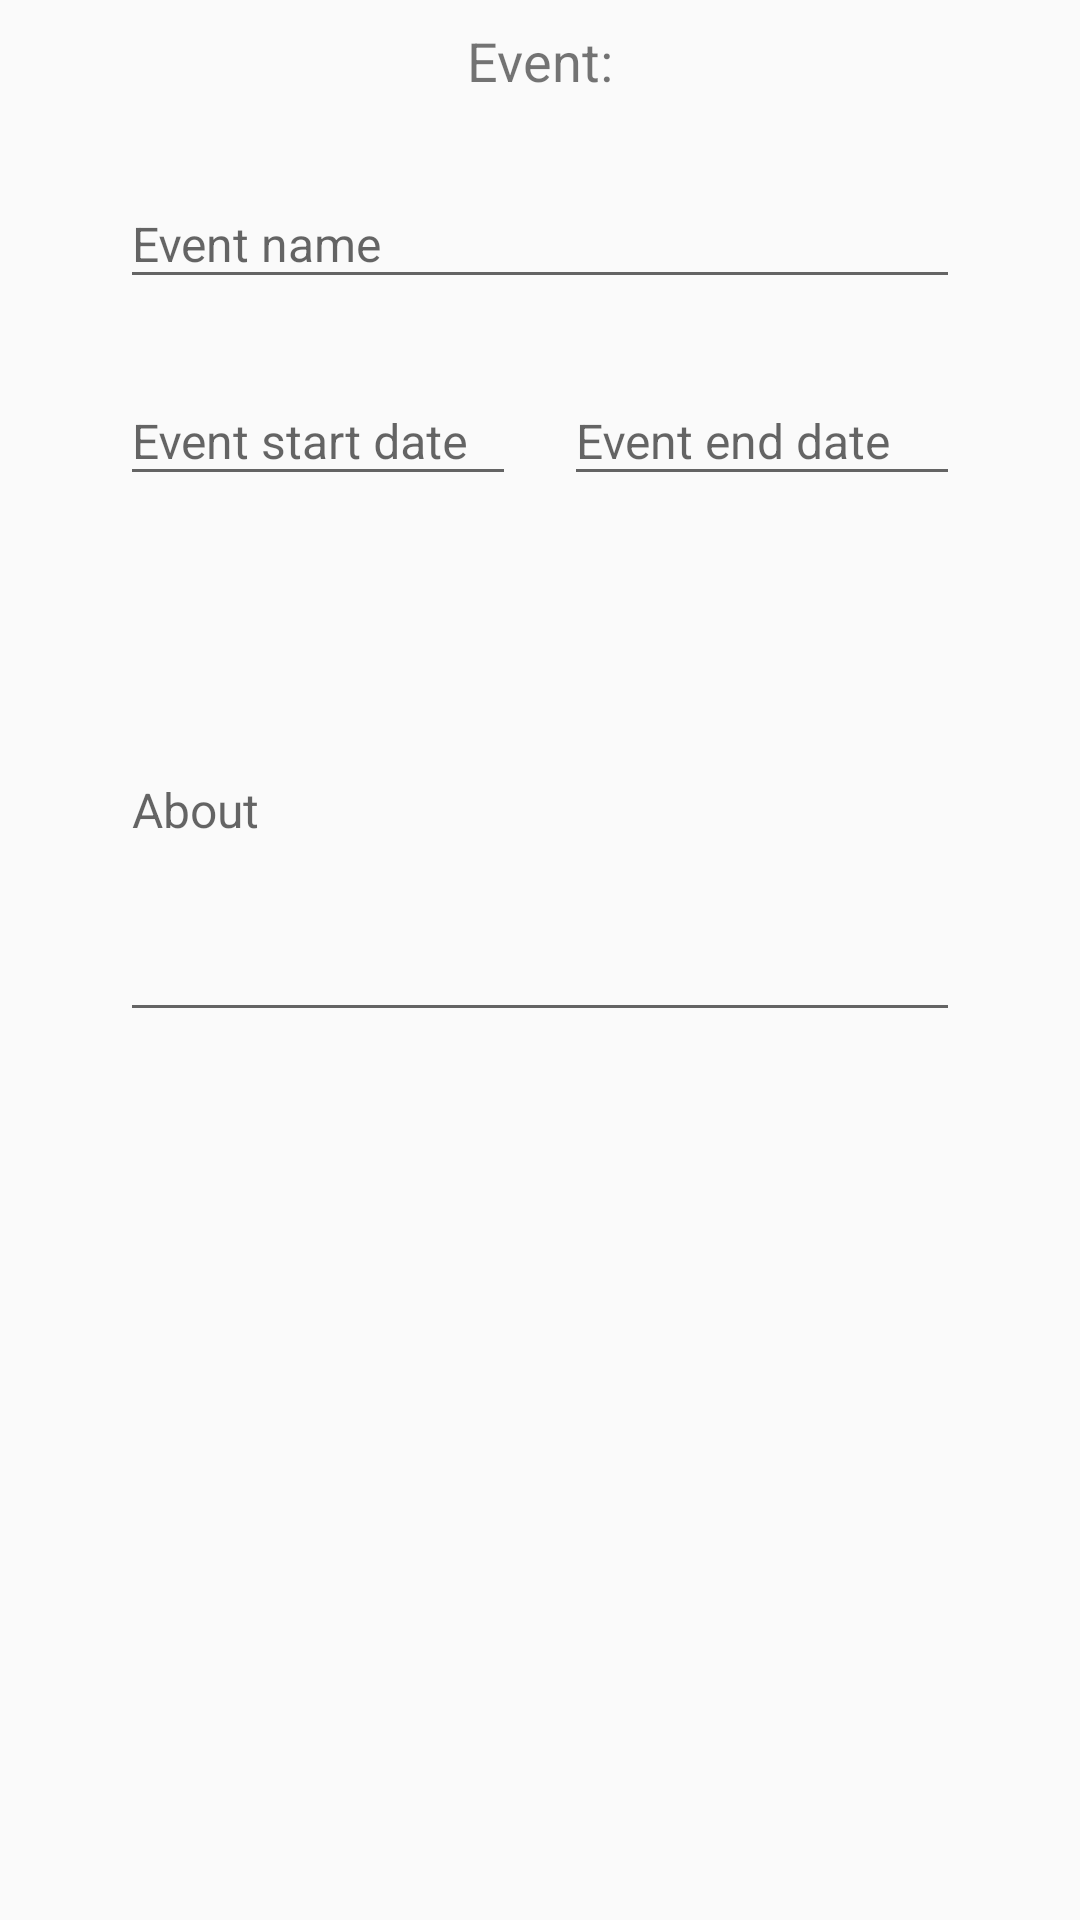

Reconstruct the res/layout file that produces this screen, plus the resources it refers to.
<!-- AndroidManifest.xml: application theme AppTheme -->
<!-- res/layout/event_fragment.xml -->
<?xml version="1.0" encoding="utf-8"?>
<LinearLayout xmlns:android="http://schemas.android.com/apk/res/android"
              xmlns:app="http://schemas.android.com/apk/res-auto"
              android:orientation="vertical"
              android:layout_width="match_parent"
              android:layout_height="match_parent"
              android:paddingStart="32dp"
              android:paddingEnd="32dp">

    <TextView android:layout_width="wrap_content"
              android:layout_height="wrap_content"
              android:padding="@dimen/event_text_padding"
              android:layout_gravity="center"
              android:text="@string/event_title"
              android:textSize="18sp"
              app:hintTextAppearance="@style/TextInputLayoutLabelSize"
    />

    <com.google.android.material.textfield.TextInputLayout
            android:id="@+id/til_event_name"
            android:layout_width="match_parent"
            android:layout_height="wrap_content"
            android:padding="@dimen/event_text_padding"
            app:hintTextAppearance="@style/TextInputLayoutLabelSize">

        <com.google.android.material.textfield.TextInputEditText
                android:id="@+id/ed_event_name"
                android:layout_width="match_parent"
                android:layout_height="wrap_content"
                android:hint="@string/event_name_hint"
                android:inputType="textPersonName"
                android:textColor="@color/colorEventTextLabels"
                android:textSize="@dimen/event_text_size"/>

    </com.google.android.material.textfield.TextInputLayout>
    <LinearLayout android:layout_width="match_parent"
                  android:layout_height="wrap_content"
                  android:orientation="horizontal">

        <com.google.android.material.textfield.TextInputLayout
                android:id="@+id/til_start_date"
                android:layout_width="match_parent"
                android:layout_height="wrap_content"
                android:padding="@dimen/event_text_padding"
                android:layout_weight="1">

            <com.google.android.material.textfield.TextInputEditText
                    android:id="@+id/ed_start_date"
                    android:layout_width="match_parent"
                    android:layout_height="wrap_content"
                    android:cursorVisible="false"
                    android:focusableInTouchMode="false"
                    android:hint="@string/event_start_date"
                    android:textColor="@color/colorEventTextLabels"
                    android:textSize="@dimen/event_text_size"/>

        </com.google.android.material.textfield.TextInputLayout>

        <com.google.android.material.textfield.TextInputLayout
                android:id="@+id/til_end_date"
                android:layout_width="match_parent"
                android:layout_height="wrap_content"
                android:padding="@dimen/event_text_padding"
                android:layout_weight="1">

            <com.google.android.material.textfield.TextInputEditText
                    android:id="@+id/ed_end_date"
                    android:layout_width="match_parent"
                    android:layout_height="wrap_content"
                    android:cursorVisible="false"
                    android:focusableInTouchMode="false"
                    android:hint="@string/event_end_date"
                    android:textColor="@color/colorEventTextLabels"
                    android:textSize="@dimen/event_text_size"/>

        </com.google.android.material.textfield.TextInputLayout>
    </LinearLayout>

    <com.google.android.material.textfield.TextInputLayout
            android:id="@+id/til_event_about"
            android:layout_width="match_parent"
            android:layout_height="wrap_content"
            android:padding="@dimen/event_text_padding"
            app:hintTextAppearance="@style/TextInputLayoutLabelSize">

        <com.google.android.material.textfield.TextInputEditText
                android:id="@+id/ed_event_about"
                android:layout_width="match_parent"
                android:layout_height="wrap_content"
                android:hint="@string/event_about_hint"
                android:inputType="textMultiLine"
                android:textColor="@color/colorEventTextLabels"
                android:textSize="@dimen/event_text_size"
                android:minHeight="150dp"/>

    </com.google.android.material.textfield.TextInputLayout>

    <Button android:layout_width="wrap_content"
            android:layout_height="wrap_content"
            android:layout_gravity="center"
            android:text="Add"
            android:id="@+id/btn_event_add"
            android:visibility="gone"
    />

</LinearLayout>
<!-- resources referenced by this layout -->
<resources>
  <color name="colorEventTextLabels">#262626</color>
  <dimen name="event_text_padding">8dp</dimen>
  <dimen name="event_text_size">16sp</dimen>
  <string name="event_about_hint">About</string>
  <string name="event_end_date">Event end date</string>
  <string name="event_name_hint">Event name</string>
  <string name="event_start_date">Event start date</string>
  <string name="event_title">Event:</string>
  <style name="TextInputLayoutLabelSize" parent="TextAppearance.Design.Hint">
          <item name="android:textSize">@dimen/label_text_size</item>
          <item name="android:textColor">@android:color/darker_gray</item>
      </style>
  <style name="AppTheme" parent="Theme.AppCompat.Light.DarkActionBar">
          
          <item name="colorPrimary">@color/colorPrimary</item>
          <item name="colorPrimaryDark">@color/colorPrimaryDark</item>
          <item name="colorAccent">@color/colorAccent</item>
      </style>
  <dimen name="label_text_size">14dp</dimen>
  <color name="colorPrimary">#008577</color>
  <color name="colorPrimaryDark">#00574B</color>
  <color name="colorAccent">#D81B60</color>
</resources>
